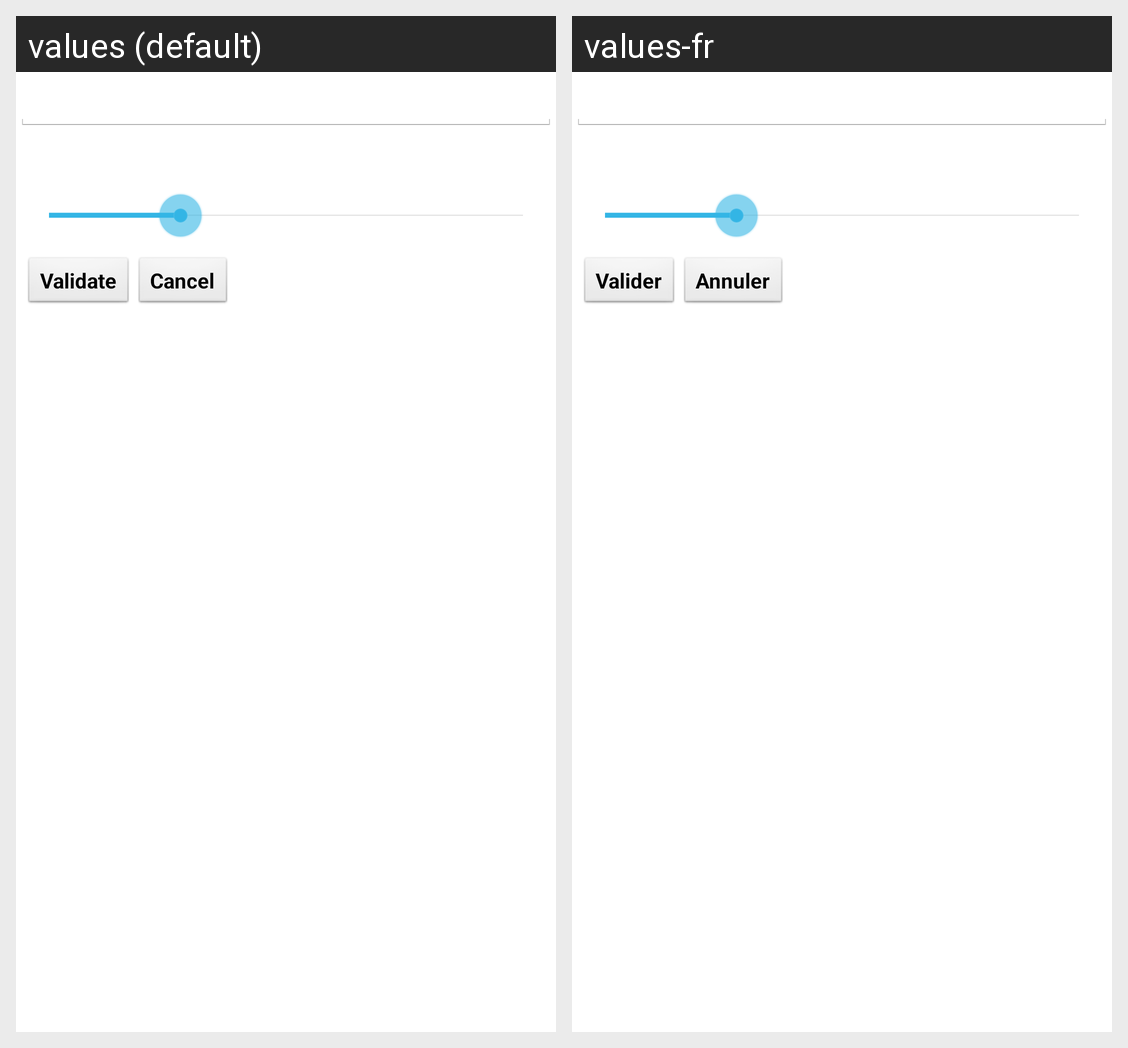

Strings drawn on this Android screen and how each of the app's shown locales translates them:
Android screen res/layout/addbeer.xml rendered under 2 locales, left to right: values (default), values-fr. Device: Nexus 5 (rendered at 1080×1920; each locale shown at half size, 540×960, under a caption strip naming it); theme AppTheme.
Strings drawn on this screen, with the default value and each locale's value (text and hints the layout hard-codes, and strings that could not be matched under every locale, appear in the picture but are not listed):

button_validate
  values: Validate
  values-fr: Valider

button_cancel
  values: Cancel
  values-fr: Annuler
